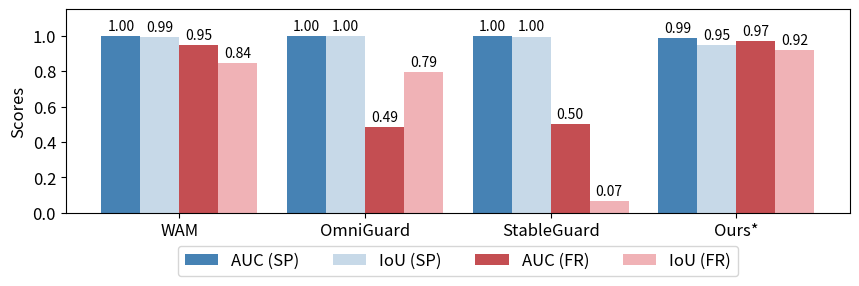

Reproduce this figure in Python.
import matplotlib.pyplot as plt
import numpy as np

methods = ['WAM', 'OmniGuard', 'StableGuard', 'Ours*']

# 데이터
auc_sp = [0.999, 1.000, 1.000, 0.988]
iou_sp = [0.991, 0.997, 0.996, 0.949]
auc_fr = [0.950, 0.486, 0.500, 0.970]
iou_fr = [0.844, 0.794, 0.067, 0.921]

x = np.arange(len(methods))
width = 0.21

fig, ax = plt.subplots(figsize=(8.7, 3))

# SP 파란색 톤에 맞춘 FR 붉은색 톤 지정 (AUC는 진하게, IoU는 연하게)
color_auc_sp = '#4682B4'
color_iou_sp = '#C7D9E8'
color_auc_fr = '#C44E52'
color_iou_fr = '#F0B2B6'

rects1 = ax.bar(x - 1.5*width, auc_sp, width, label='AUC (SP)', color=color_auc_sp)
rects2 = ax.bar(x - 0.5*width, iou_sp, width, label='IoU (SP)', color=color_iou_sp)
rects3 = ax.bar(x + 0.5*width, auc_fr, width, label='AUC (FR)', color=color_auc_fr)
rects4 = ax.bar(x + 1.5*width, iou_fr, width, label='IoU (FR)', color=color_iou_fr)

ax.set_ylabel('Scores', fontsize=12)
ax.tick_params(axis='y', labelsize=12)
# ax.set_title('AUC & IoU Comparison: SP vs FR', fontsize=14, pad=20)
ax.set_xticks(x)
ax.set_xticklabels(methods, fontsize=12)
ax.legend(loc='upper center', bbox_to_anchor=(0.5, -0.12), ncol=4, fontsize=12)

# 가로로 숫자 표시
ax.bar_label(rects1, fmt='%.2f', padding=2, fontsize=10)
ax.bar_label(rects2, fmt='%.2f', padding=2, fontsize=10)
ax.bar_label(rects3, fmt='%.2f', padding=2, fontsize=10)
ax.bar_label(rects4, fmt='%.2f', padding=2, fontsize=10)

ax.set_ylim(0, 1.15) 

plt.tight_layout()
plt.savefig('fig1_quan.png', dpi=300, bbox_inches='tight')
plt.close()
